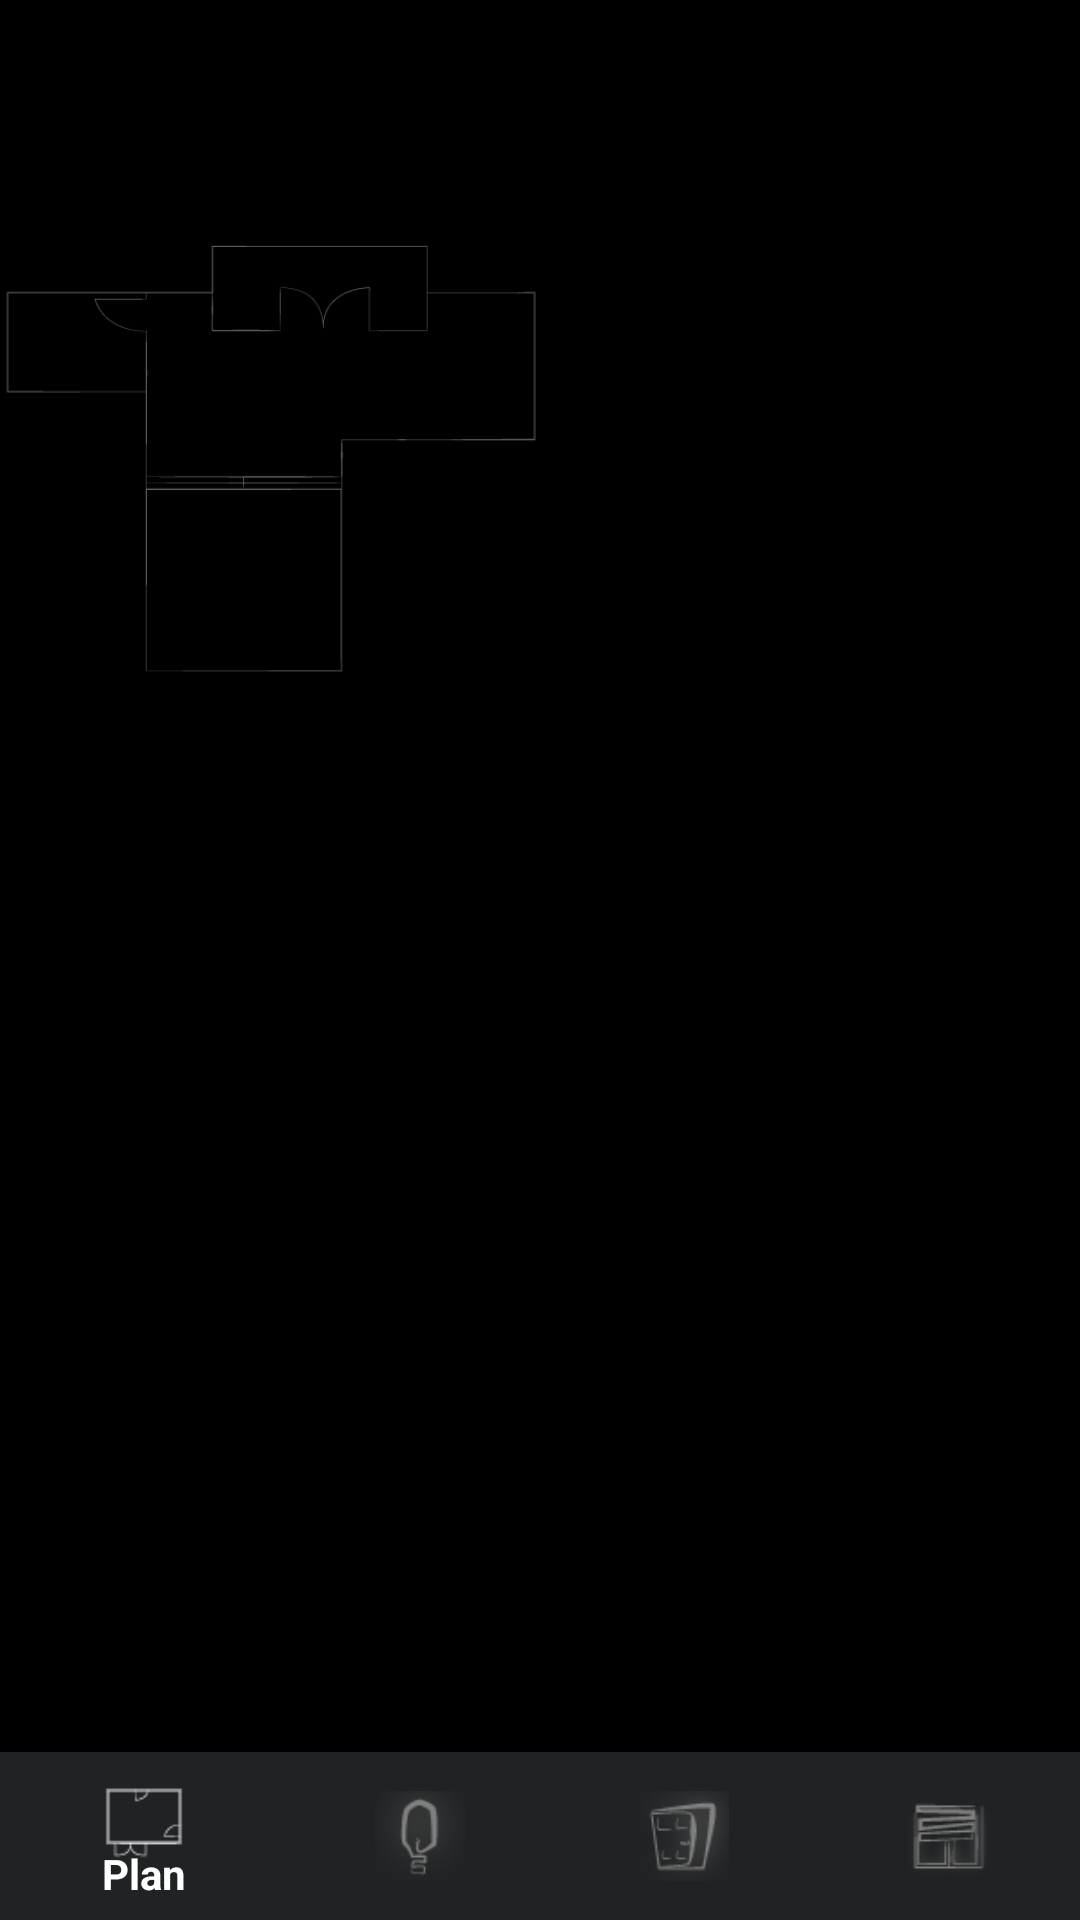

The Android layout XML behind this screen, and the referenced resources:
<!-- AndroidManifest.xml: activity theme Theme.Design.NoActionBar -->
<!-- res/layout/activity_main_fan.xml -->
<?xml version="1.0" encoding="utf-8"?>
<RelativeLayout
    xmlns:android="http://schemas.android.com/apk/res/android"
    xmlns:tools="http://schemas.android.com/tools"
    xmlns:app="http://schemas.android.com/apk/res-auto"
    android:layout_width="match_parent"
    android:layout_height="match_parent"
    android:background="@color/colorPrimaryDark"
    tools:context=".MainFanActivity">

    <LinearLayout
        android:layout_width="match_parent"
        android:layout_height="match_parent"
        android:orientation="horizontal"
        android:weightSum="100">

        <RelativeLayout
            android:layout_width="match_parent"
            android:layout_height="match_parent"
            android:layout_weight="50">

            <ImageView
                android:id="@+id/pianta"
                android:layout_width="match_parent"
                android:layout_height="300dp"
                android:src="@drawable/pianta"
                />

            <ImageButton
                android:id="@+id/button1"
                android:layout_width="wrap_content"
                android:layout_height="wrap_content"
                android:clickable="true"
                android:onClick="ToFan"
                android:layout_marginTop="80dp"
                android:layout_centerHorizontal="true"
                android:scaleX="0.5"
                android:scaleY="0.5"
                android:background="@color/colorPrimaryDark"
                android:src="@drawable/icon_fan" />

        </RelativeLayout>

        <RelativeLayout
            android:layout_width="match_parent"
            android:layout_height="match_parent"
            android:layout_weight="50">

            <FrameLayout
                android:id="@+id/fragment_container"
                android:layout_width="match_parent"
                android:layout_height="match_parent"
                android:layout_marginTop="0dp">
            </FrameLayout>

        </RelativeLayout>

    </LinearLayout>

    <android.support.design.widget.BottomNavigationView
        android:id="@+id/navigation_fan"
        android:layout_width="match_parent"
        android:layout_height="wrap_content"
        android:layout_alignParentBottom="true"
        android:background="@color/colorPrimary"
        app:itemTextColor="#FFFFFF"
        app:itemIconSize="30dp"
        app:itemIconTint="@android:color/tab_indicator_text"
        app:menu="@menu/menu_navigation_fan" />

</RelativeLayout>
<!-- resources referenced by this layout -->
<resources>
  <color name="colorPrimary">#212223</color>
  <color name="colorPrimaryDark">#000000</color>
  <!-- drawable pianta: png bitmap (drawable, 3231 bytes) -->
</resources>
